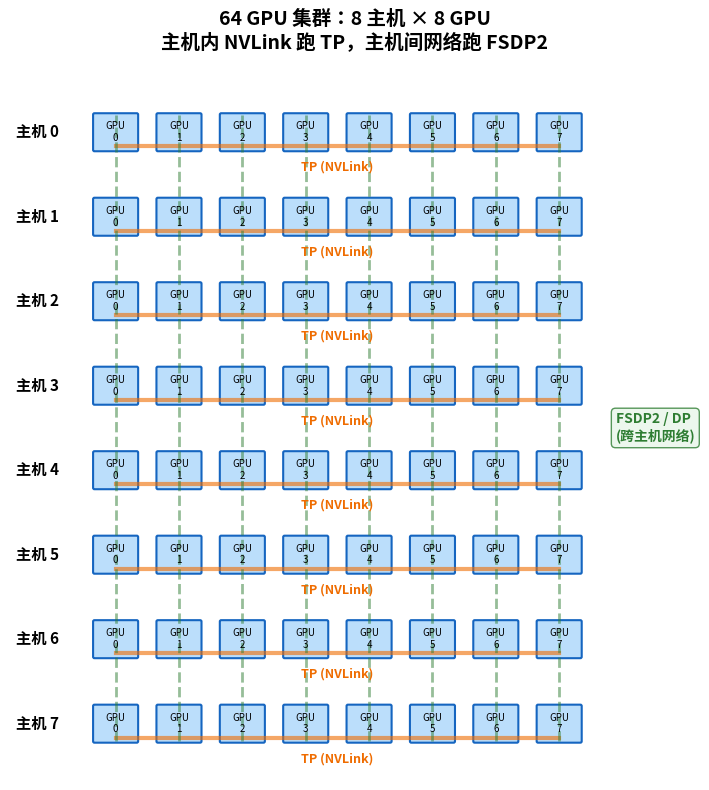

Reproduce this figure in Python. (Note: this script raises an exception after producing the figure.)
import matplotlib.pyplot as plt
import matplotlib.patches as patches
import numpy as np

# Use a Chinese-capable font on macOS
plt.rcParams['font.family'] = ['Heiti SC', 'Arial Unicode MS', 'sans-serif']

# Figure 17: 2D cluster topology
fig, ax = plt.subplots(figsize=(12, 8))

n_hosts = 8
gpus_per_host = 8
host_spacing = 1.2
gpu_spacing = 0.9

# Colors
gpu_color = '#bbdefb'
gpu_edge = '#1565c0'
nvlink_color = '#ef6c00'
dp_color = '#2e7d32'

# Draw hosts and GPUs
for h in range(n_hosts):
    host_y = (n_hosts - 1 - h) * host_spacing
    # Host label
    ax.text(-0.8, host_y,
            f'主机 {h}', fontsize=11, fontweight='bold', ha='right', va='center')

    # Draw NVLink connection line across GPUs
    nvlink_y = host_y - 0.2
    ax.plot([0, (gpus_per_host - 1) * gpu_spacing], [nvlink_y, nvlink_y],
            color=nvlink_color, linewidth=3, alpha=0.6)
    ax.text((gpus_per_host - 1) * gpu_spacing / 2, nvlink_y - 0.35,
            'TP (NVLink)', fontsize=9, ha='center', color=nvlink_color, fontweight='bold')

    for g in range(gpus_per_host):
        x = g * gpu_spacing
        y = host_y
        rect = patches.FancyBboxPatch((x - 0.3, y - 0.25), 0.6, 0.5,
                                      boxstyle="round,pad=0.02",
                                      facecolor=gpu_color, edgecolor=gpu_edge, linewidth=1.5)
        ax.add_patch(rect)
        ax.text(x, y, f'GPU\n{g}', fontsize=7, ha='center', va='center')

# Draw DP connections (vertical lines connecting same GPU across hosts)
for g in range(gpus_per_host):
    x = g * gpu_spacing
    y_top = (n_hosts - 1) * host_spacing + 0.25
    y_bottom = -0.25
    ax.plot([x, x], [y_bottom, y_top], color=dp_color, linewidth=2, linestyle='--', alpha=0.5)

# Add DP label on the right
ax.text((gpus_per_host - 1) * gpu_spacing + 0.8, (n_hosts - 1) * host_spacing / 2,
        'FSDP2 / DP\n(跨主机网络)', fontsize=10, ha='left', va='center',
        color=dp_color, fontweight='bold',
        bbox=dict(boxstyle='round', facecolor='#e8f5e9', edgecolor=dp_color, alpha=0.8))

# Title
ax.set_title('64 GPU 集群：8 主机 × 8 GPU\n主机内 NVLink 跑 TP，主机间网络跑 FSDP2',
             fontsize=14, fontweight='bold', pad=20)

ax.set_xlim(-1.5, (gpus_per_host - 1) * gpu_spacing + 2)
ax.set_ylim(-0.8, (n_hosts - 1) * host_spacing + 0.8)
ax.set_aspect('equal')
ax.axis('off')

plt.tight_layout()
plt.savefig('/Users/robin/work_dir/ScaleTorch/docs/images/fsdp2_cluster_topology.svg',
            format='svg', bbox_inches='tight', dpi=150)
plt.close()
print('Saved fsdp2_cluster_topology.svg')

# Figure 21: 2D DeviceMesh
fig, ax = plt.subplots(figsize=(10, 10))

mesh_size = 8
cell_size = 1.0

# Colors
tp_color = '#fff3e0'
tp_edge = '#ef6c00'
dp_color = '#e8f5e9'
dp_edge = '#2e7d32'
grid_color = '#bdbdbd'

# Draw grid cells
for dp in range(mesh_size):
    for tp in range(mesh_size):
        x = tp * cell_size
        y = (mesh_size - 1 - dp) * cell_size
        rect = patches.Rectangle((x, y), cell_size, cell_size,
                                  facecolor='white', edgecolor=grid_color, linewidth=1)
        ax.add_patch(rect)
        ax.text(x + cell_size / 2, y + cell_size / 2,
                f'({dp},{tp})', fontsize=8, ha='center', va='center', color='#424242')

# Highlight tp_mesh columns
for tp in range(mesh_size):
    x = tp * cell_size
    y = 0
    rect = patches.Rectangle((x, y), cell_size, mesh_size * cell_size,
                              facecolor=tp_color, edgecolor=tp_edge, linewidth=2, alpha=0.3)
    ax.add_patch(rect)

# Highlight dp_mesh rows
for dp in range(mesh_size):
    x = 0
    y = (mesh_size - 1 - dp) * cell_size
    rect = patches.Rectangle((x, y), mesh_size * cell_size, cell_size,
                              facecolor=dp_color, edgecolor=dp_edge, linewidth=2, alpha=0.2)
    ax.add_patch(rect)

# Add axis labels
for tp in range(mesh_size):
    ax.text(tp * cell_size + cell_size / 2, mesh_size * cell_size + 0.15,
            f'tp={tp}', fontsize=9, ha='center', va='bottom', color='#1565c0', fontweight='bold')

for dp in range(mesh_size):
    ax.text(-0.15, (mesh_size - 1 - dp) * cell_size + cell_size / 2,
            f'dp={dp}', fontsize=9, ha='right', va='center', color='#1565c0', fontweight='bold')

# Legend
legend_x = mesh_size * cell_size + 0.5
legend_y = mesh_size * cell_size - 1.5
ax.add_patch(patches.Rectangle((legend_x, legend_y), 0.4, 0.4,
                                facecolor=tp_color, edgecolor=tp_edge, linewidth=2, alpha=0.5))
ax.text(legend_x + 0.5, legend_y + 0.2, 'tp_mesh: 纵向列 (主机内 TP)',
        fontsize=10, va='center')

ax.add_patch(patches.Rectangle((legend_x, legend_y - 0.8), 0.4, 0.4,
                                facecolor=dp_color, edgecolor=dp_edge, linewidth=2, alpha=0.5))
ax.text(legend_x + 0.5, legend_y - 0.6, 'dp_mesh: 横向行 (跨主机 FSDP2)',
        fontsize=10, va='center')

ax.set_title("mesh_2d = init_device_mesh('cuda', (8, 8))\n2-D DeviceMesh: [dp_size=8, tp_size=8]",
             fontsize=14, fontweight='bold', pad=20)

ax.set_xlim(-0.8, mesh_size * cell_size + 3.5)
ax.set_ylim(-0.8, mesh_size * cell_size + 0.8)
ax.set_aspect('equal')
ax.axis('off')

plt.tight_layout()
plt.savefig('/Users/robin/work_dir/ScaleTorch/docs/images/fsdp2_device_mesh_2d.svg',
            format='svg', bbox_inches='tight', dpi=150)
plt.close()
print('Saved fsdp2_device_mesh_2d.svg')

# Figure 5: RowwiseParallel Embedding (improved styling)
fig, ax = plt.subplots(figsize=(13, 7))

n_rows, n_cols, n_gpus = 16, 8, 4
rows_per_gpu = n_rows // n_gpus
cell_w, cell_h = 0.55, 0.35
matrix_x, matrix_y = 2.8, 2.0
matrix_w = n_cols * cell_w
matrix_h = n_rows * cell_h
gpu_colors = ['#FFF9C4', '#FFF59D', '#FFF176', '#FFEE58']
edge_color = '#F9A825'

# Soft shadow behind matrix
shadow = patches.FancyBboxPatch(
    (matrix_x + 0.08, matrix_y - 0.08), matrix_w, matrix_h,
    boxstyle='round,pad=0.02,rounding_size=0.1',
    facecolor='#E0E0E0', edgecolor='none', alpha=0.3)
ax.add_patch(shadow)

# Matrix cells
for gpu in range(n_gpus):
    for r in range(rows_per_gpu):
        row = gpu * rows_per_gpu + r
        for c in range(n_cols):
            x = matrix_x + c * cell_w
            y = matrix_y + (n_rows - 1 - row) * cell_h
            rect = patches.Rectangle(
                (x, y), cell_w, cell_h,
                facecolor=gpu_colors[gpu], edgecolor=edge_color, linewidth=0.5)
            ax.add_patch(rect)

# Matrix border
border = patches.FancyBboxPatch(
    (matrix_x, matrix_y), matrix_w, matrix_h,
    boxstyle='round,pad=0.02,rounding_size=0.08',
    facecolor='none', edgecolor=edge_color, linewidth=2)
ax.add_patch(border)

# Matrix title
ax.text(matrix_x + matrix_w / 2, matrix_y + matrix_h + 0.45,
        'embedding_weight: [vocab_size, hidden_size]',
        fontsize=12, ha='center', va='bottom', fontweight='bold', color='#424242')

# Axis labels
ax.text(matrix_x - 0.55, matrix_y + matrix_h / 2,
        '词表维度\n(按行切分)', fontsize=10, ha='center', va='center',
        rotation=90, color='#424242')
ax.text(matrix_x + matrix_w / 2, matrix_y - 0.55,
        'hidden_size', fontsize=10, ha='center', va='top', color='#424242')

# GPU labels on the right (color chips + text)
for gpu in range(n_gpus):
    y_mid = matrix_y + matrix_h - (gpu * rows_per_gpu + rows_per_gpu / 2) * cell_h
    label_x = matrix_x + matrix_w + 0.6
    chip = patches.FancyBboxPatch(
        (label_x, y_mid - 0.3), 0.5, 0.6,
        boxstyle='round,pad=0.02,rounding_size=0.1',
        facecolor=gpu_colors[gpu], edgecolor=edge_color, linewidth=1.5)
    ax.add_patch(chip)
    ax.text(label_x + 0.7, y_mid,
            f'GPU {gpu}    词表行 [{gpu * n_rows // n_gpus}:{(gpu + 1) * n_rows // n_gpus})',
            fontsize=10, va='center', ha='left', color='#424242', fontweight='bold')
    # subtle leader line
    ax.plot([matrix_x + matrix_w, label_x], [y_mid, y_mid],
            color=edge_color, linewidth=0.8, alpha=0.6)

# Input box
center_y = matrix_y + matrix_h / 2
input_rect = patches.FancyBboxPatch(
    (0.2, center_y - 0.6), 2.0, 1.2,
    boxstyle='round,pad=0.05,rounding_size=0.12',
    facecolor='#E3F2FD', edgecolor='#1565C0', linewidth=2)
ax.add_patch(input_rect)
ax.text(1.2, center_y, 'input_ids\n[batch, seq]\nReplicate',
        fontsize=10, ha='center', va='center', color='#212121', fontweight='bold')

# Output box
output_rect = patches.FancyBboxPatch(
    (matrix_x + matrix_w + 4.0, center_y - 0.6), 2.2, 1.2,
    boxstyle='round,pad=0.05,rounding_size=0.12',
    facecolor='#E8F5E9', edgecolor='#2E7D32', linewidth=2)
ax.add_patch(output_rect)
ax.text(matrix_x + matrix_w + 5.1, center_y,
        'output\n[batch, seq, hidden]\nReplicate',
        fontsize=10, ha='center', va='center', color='#212121', fontweight='bold')

# Arrows
ax.annotate('', xy=(matrix_x - 0.05, center_y), xytext=(2.25, center_y),
            arrowprops=dict(arrowstyle='->', color='#1565C0', lw=2))
ax.annotate('', xy=(matrix_x + matrix_w + 3.95, center_y),
            xytext=(matrix_x + matrix_w + 0.1, center_y),
            arrowprops=dict(arrowstyle='->', color='#2E7D32', lw=2))

# all_gather label
ax.text(matrix_x + matrix_w + 2.0, center_y + 0.55,
        'all_gather', fontsize=10, ha='center', color='#2E7D32', fontweight='bold')

ax.set_title('RowwiseParallel 词嵌入层', fontsize=14, fontweight='bold', pad=20)
ax.set_xlim(-0.2, matrix_x + matrix_w + 6.8)
ax.set_ylim(1.0, matrix_y + matrix_h + 1.5)
ax.set_aspect('equal')
ax.axis('off')

plt.tight_layout()
plt.savefig('/Users/robin/work_dir/ScaleTorch/docs/images/fsdp2_embedding_rowwise.svg',
            format='svg', bbox_inches='tight', dpi=150)
plt.close()
print('Saved fsdp2_embedding_rowwise.svg')

# Figure 6: Attention q/k/v ColwiseParallel
fig, ax = plt.subplots(figsize=(12, 6))

gpu_colors = ['#ffccbc', '#ffab91', '#ff8a65', '#ff7043']
gpu_edge = '#d84315'
attn_color = '#fff3e0'
attn_edge = '#ef6c00'

# Input
input_rect = patches.FancyBboxPatch((0.5, 3.5), 2.0, 1.0,
                                     boxstyle="round,pad=0.05",
                                     facecolor='#e3f2fd', edgecolor='#1565c0', linewidth=2)
ax.add_patch(input_rect)
ax.text(1.5, 4.0, '输入 x\n[batch, seq, hidden]\n(Replicate)', fontsize=10, ha='center', va='center')

# 4 GPUs with q/k/v
for i in range(4):
    x = 3.5 + i * 2.2
    # GPU box
    gpu_rect = patches.FancyBboxPatch((x, 2.5), 1.8, 3.0,
                                       boxstyle="round,pad=0.05",
                                       facecolor=gpu_colors[i], edgecolor=gpu_edge, linewidth=2)
    ax.add_patch(gpu_rect)

    ranges = ['[0:H/4)', '[H/4:H/2)', '[H/2:3H/4)', '[3H/4:H)']
    ax.text(x + 0.9, 5.2, f'GPU {i}', fontsize=10, ha='center', va='center', fontweight='bold')
    ax.text(x + 0.9, 4.6, 'wq/wk/wv', fontsize=9, ha='center', va='center')
    ax.text(x + 0.9, 4.1, 'ColwiseParallel', fontsize=8, ha='center', va='center', color='#d84315')
    ax.text(x + 0.9, 3.3, f'q/k/v\n{ranges[i]}', fontsize=9, ha='center', va='center')

    # Local attention
    attn_rect = patches.FancyBboxPatch((x, 0.5), 1.8, 1.5,
                                        boxstyle="round,pad=0.05",
                                        facecolor=attn_color, edgecolor=attn_edge, linewidth=2)
    ax.add_patch(attn_rect)
    ax.text(x + 0.9, 1.25, f'本地 Attention\nheads {ranges[i]}', fontsize=8, ha='center', va='center')

    # Arrows
    ax.annotate('', xy=(x + 0.9, 5.4), xytext=(2.5, 4.0),
                arrowprops=dict(arrowstyle='->', color='#1565c0', lw=1.5,
                               connectionstyle="arc3,rad=0.1"))
    ax.annotate('', xy=(x + 0.9, 2.0), xytext=(x + 0.9, 2.45),
                arrowprops=dict(arrowstyle='->', color=attn_edge, lw=1.5))

ax.set_title('Attention q/k/v: ColwiseParallel', fontsize=14, fontweight='bold', pad=20)
ax.set_xlim(0, 13)
ax.set_ylim(0, 6.5)
ax.axis('off')
plt.tight_layout()
plt.savefig('/Users/robin/work_dir/ScaleTorch/docs/images/fsdp2_attention_qkv_colwise.svg',
            format='svg', bbox_inches='tight', dpi=150)
plt.close()
print('Saved fsdp2_attention_qkv_colwise.svg')

# Figure 7: Attention wo RowwiseParallel
fig, ax = plt.subplots(figsize=(12, 5))

# Heads output shards
for i in range(4):
    x = 0.5 + i * 2.5
    head_rect = patches.FancyBboxPatch((x, 3.0), 1.8, 1.2,
                                        boxstyle="round,pad=0.05",
                                        facecolor='#fff3e0', edgecolor='#ef6c00', linewidth=2)
    ax.add_patch(head_rect)
    ranges = ['[0:H/4)', '[H/4:H/2)', '[H/2:3H/4)', '[3H/4:H)']
    ax.text(x + 0.9, 3.6, f'GPU {i}\nheads {ranges[i]}\n[B,S,hidden/tp]',
            fontsize=8, ha='center', va='center')

    # wo row-sharded
    wo_rect = patches.FancyBboxPatch((x, 1.3), 1.8, 1.2,
                                      boxstyle="round,pad=0.05",
                                      facecolor='#c8e6c9', edgecolor='#2e7d32', linewidth=2)
    ax.add_patch(wo_rect)
    ax.text(x + 0.9, 1.9, f'wo\nRowwiseParallel\n输出分片 {i}',
            fontsize=8, ha='center', va='center')

    # Arrows
    ax.annotate('', xy=(x + 0.9, 2.55), xytext=(x + 0.9, 2.95),
                arrowprops=dict(arrowstyle='->', color='#2e7d32', lw=1.5))

# all_reduce
comm_rect = patches.FancyBboxPatch((9.5, 2.0), 2.0, 1.5,
                                    boxstyle="round,pad=0.05",
                                    facecolor='#e1f5fe', edgecolor='#1565c0', linewidth=2)
ax.add_patch(comm_rect)
ax.text(10.5, 2.75, 'all_reduce\n跨 GPU 求和', fontsize=10, ha='center', va='center')

# Output
output_rect = patches.FancyBboxPatch((9.5, 0.2), 2.0, 1.2,
                                      boxstyle="round,pad=0.05",
                                      facecolor='#e8f5e9', edgecolor='#2e7d32', linewidth=2)
ax.add_patch(output_rect)
ax.text(10.5, 0.8, '输出\n[batch, seq, hidden]\n(Replicate)', fontsize=9, ha='center', va='center')

# Arrows to all_reduce
for i in range(4):
    x = 0.5 + i * 2.5 + 0.9
    ax.annotate('', xy=(9.5, 2.75), xytext=(x + 0.95, 1.9),
                arrowprops=dict(arrowstyle='->', color='#1565c0', lw=1.5,
                               connectionstyle="arc3,rad=0.1"))

ax.annotate('', xy=(10.5, 1.45), xytext=(10.5, 1.95),
            arrowprops=dict(arrowstyle='->', color='#2e7d32', lw=2))

ax.set_title('Attention wo: RowwiseParallel', fontsize=14, fontweight='bold', pad=20)
ax.set_xlim(-0.2, 12.5)
ax.set_ylim(-0.3, 5)
ax.axis('off')
plt.tight_layout()
plt.savefig('/Users/robin/work_dir/ScaleTorch/docs/images/fsdp2_attention_wo_rowwise.svg',
            format='svg', bbox_inches='tight', dpi=150)
plt.close()
print('Saved fsdp2_attention_wo_rowwise.svg')

# Figure 8: MLP w1/w3 ColwiseParallel
fig, ax = plt.subplots(figsize=(12, 6))

# Input
input_rect = patches.FancyBboxPatch((0.5, 4.0), 2.0, 1.0,
                                     boxstyle="round,pad=0.05",
                                     facecolor='#e3f2fd', edgecolor='#1565c0', linewidth=2)
ax.add_patch(input_rect)
ax.text(1.5, 4.5, '输入 x\n[batch, seq, hidden]\n(Replicate)', fontsize=10, ha='center', va='center')

# w1 and w3 matrices
for i in range(4):
    x = 3.5 + i * 2.0
    ranges = ['[0:I/4)', '[I/4:I/2)', '[I/2:3I/4)', '[3I/4:I)']

    # w1
    w1_rect = patches.FancyBboxPatch((x, 5.5), 1.6, 1.0,
                                      boxstyle="round,pad=0.05",
                                      facecolor='#ffccbc', edgecolor='#d84315', linewidth=1.5)
    ax.add_patch(w1_rect)
    ax.text(x + 0.8, 6.0, f'w1\n列 {ranges[i]}', fontsize=8, ha='center', va='center')

    # w3
    w3_rect = patches.FancyBboxPatch((x, 3.5), 1.6, 1.0,
                                      boxstyle="round,pad=0.05",
                                      facecolor='#ffab91', edgecolor='#d84315', linewidth=1.5)
    ax.add_patch(w3_rect)
    ax.text(x + 0.8, 4.0, f'w3\n列 {ranges[i]}', fontsize=8, ha='center', va='center')

    # SwiGLU
    swiglu_rect = patches.FancyBboxPatch((x, 1.0), 1.6, 1.5,
                                          boxstyle="round,pad=0.05",
                                          facecolor='#fff3e0', edgecolor='#ef6c00', linewidth=2)
    ax.add_patch(swiglu_rect)
    ax.text(x + 0.8, 1.75, f'GPU {i}\nsilu(aᵢ)·bᵢ', fontsize=8, ha='center', va='center')

    # Arrows
    ax.annotate('', xy=(x + 0.8, 6.45), xytext=(2.5, 5.0),
                arrowprops=dict(arrowstyle='->', color='#1565c0', lw=1.2))
    ax.annotate('', xy=(x + 0.8, 4.55), xytext=(2.5, 4.7),
                arrowprops=dict(arrowstyle='->', color='#1565c0', lw=1.2))
    ax.annotate('', xy=(x + 0.8, 2.55), xytext=(x + 0.8, 3.4),
                arrowprops=dict(arrowstyle='->', color='#ef6c00', lw=1.5))
    ax.annotate('', xy=(x + 0.8, 2.55), xytext=(x + 0.8, 5.45),
                arrowprops=dict(arrowstyle='->', color='#ef6c00', lw=1.5))

ax.text(5.5, 6.8, 'w1 / w3: ColwiseParallel', fontsize=12, ha='center', fontweight='bold', color='#d84315')
ax.set_title('MLP w1/w3: ColwiseParallel', fontsize=14, fontweight='bold', pad=20)
ax.set_xlim(0, 12)
ax.set_ylim(0.3, 7.5)
ax.axis('off')
plt.tight_layout()
plt.savefig('/Users/robin/work_dir/ScaleTorch/docs/images/fsdp2_mlp_w1w3_colwise.svg',
            format='svg', bbox_inches='tight', dpi=150)
plt.close()
print('Saved fsdp2_mlp_w1w3_colwise.svg')

# Figure 9: MLP w2 RowwiseParallel
fig, ax = plt.subplots(figsize=(12, 5))

# SwiGLU output shards
for i in range(4):
    x = 0.5 + i * 2.5
    ranges = ['[0:I/4)', '[I/4:I/2)', '[I/2:3I/4)', '[3I/4:I)']

    swiglu_rect = patches.FancyBboxPatch((x, 3.0), 1.8, 1.2,
                                          boxstyle="round,pad=0.05",
                                          facecolor='#fff3e0', edgecolor='#ef6c00', linewidth=2)
    ax.add_patch(swiglu_rect)
    ax.text(x + 0.9, 3.6, f'GPU {i}\nintermediate\n{ranges[i]}\n[B,S,I/tp]',
            fontsize=8, ha='center', va='center')

    # w2 row
    w2_rect = patches.FancyBboxPatch((x, 1.3), 1.8, 1.2,
                                      boxstyle="round,pad=0.05",
                                      facecolor='#c8e6c9', edgecolor='#2e7d32', linewidth=2)
    ax.add_patch(w2_rect)
    ax.text(x + 0.9, 1.9, f'w2\n行 {ranges[i]}', fontsize=8, ha='center', va='center')

    ax.annotate('', xy=(x + 0.9, 2.55), xytext=(x + 0.9, 2.95),
                arrowprops=dict(arrowstyle='->', color='#2e7d32', lw=1.5))

# all_reduce
comm_rect = patches.FancyBboxPatch((9.5, 2.0), 2.0, 1.5,
                                    boxstyle="round,pad=0.05",
                                    facecolor='#e1f5fe', edgecolor='#1565c0', linewidth=2)
ax.add_patch(comm_rect)
ax.text(10.5, 2.75, 'all_reduce\n跨 GPU 求和', fontsize=10, ha='center', va='center')

# Output
output_rect = patches.FancyBboxPatch((9.5, 0.2), 2.0, 1.2,
                                      boxstyle="round,pad=0.05",
                                      facecolor='#e8f5e9', edgecolor='#2e7d32', linewidth=2)
ax.add_patch(output_rect)
ax.text(10.5, 0.8, '输出\n[batch, seq, hidden]\n(Replicate)', fontsize=9, ha='center', va='center')

for i in range(4):
    x = 0.5 + i * 2.5 + 0.9
    ax.annotate('', xy=(9.5, 2.75), xytext=(x + 0.95, 1.9),
                arrowprops=dict(arrowstyle='->', color='#1565c0', lw=1.5,
                               connectionstyle="arc3,rad=0.1"))

ax.annotate('', xy=(10.5, 1.45), xytext=(10.5, 1.95),
            arrowprops=dict(arrowstyle='->', color='#2e7d32', lw=2))

ax.set_title('MLP w2: RowwiseParallel', fontsize=14, fontweight='bold', pad=20)
ax.set_xlim(-0.2, 12.5)
ax.set_ylim(-0.3, 5)
ax.axis('off')
plt.tight_layout()
plt.savefig('/Users/robin/work_dir/ScaleTorch/docs/images/fsdp2_mlp_w2_rowwise.svg',
            format='svg', bbox_inches='tight', dpi=150)
plt.close()
print('Saved fsdp2_mlp_w2_rowwise.svg')

# Figure 10: SequenceParallel
fig, ax = plt.subplots(figsize=(12, 5))

# Full sequence
seq_colors = ['#e3f2fd', '#bbdefb', '#90caf9', '#64b5f6']
for i in range(4):
    rect = patches.FancyBboxPatch((1.5 + i * 1.2, 4.0), 1.0, 0.8,
                                   boxstyle="round,pad=0.03",
                                   facecolor=seq_colors[i], edgecolor='#1565c0', linewidth=1.5)
    ax.add_patch(rect)
    labels = ['t₀', 't₁', '...', 'tₛ₋₁']
    ax.text(2.0 + i * 1.2, 4.4, labels[i], fontsize=10, ha='center', va='center')

ax.text(3.9, 5.0, '完整 token 序列 (Replicate)\n[batch, seq, hidden]', fontsize=11, ha='center', fontweight='bold')

# Split to GPUs
for i in range(4):
    x = 1.5 + i * 2.2
    rect = patches.FancyBboxPatch((x, 1.8), 1.8, 1.5,
                                   boxstyle="round,pad=0.05",
                                   facecolor='#e0f7fa', edgecolor='#00838f', linewidth=2)
    ax.add_patch(rect)
    ranges = ['t₀ ~ tₛ/₄₋₁', 'tₛ/₄ ~ tₛ/₂₋₁', 'tₛ/₂ ~ t₃ₛ/₄₋₁', 't₃ₛ/₄ ~ tₛ₋₁']
    ax.text(x + 0.9, 2.55, f'GPU {i}\n{ranges[i]}\n[B, S/tp, H]',
            fontsize=8, ha='center', va='center')

# Output shards
for i in range(4):
    x = 1.5 + i * 2.2
    rect = patches.FancyBboxPatch((x, 0.2), 1.8, 1.0,
                                   boxstyle="round,pad=0.05",
                                   facecolor='#e8f5e9', edgecolor='#2e7d32', linewidth=2)
    ax.add_patch(rect)
    ax.text(x + 0.9, 0.7, f'Shard(1)\nGPU {i}', fontsize=8, ha='center', va='center')

# Arrows
for i in range(4):
    x = 2.0 + i * 1.2
    target_x = 1.5 + i * 2.2 + 0.9
    ax.annotate('', xy=(target_x, 3.35), xytext=(x, 4.0),
                arrowprops={'arrowstyle': '->', 'color': '#00838f', 'lw': 1.5,
                           'connectionstyle': 'arc3,rad=0.1'})
    ax.annotate('', xy=(target_x, 1.75), xytext=(target_x, 1.75),
                arrowprops={'arrowstyle': '->', 'color': '#2e7d32', 'lw': 1.5})

ax.text(6.0, 1.4, 'SequenceParallel\n按序列维度 Shard(1)', fontsize=11, ha='center', fontweight='bold', color='#00838f')
ax.set_title('SequenceParallel：按 token 序列切分', fontsize=14, fontweight='bold', pad=20)
ax.set_xlim(0.5, 11)
ax.set_ylim(-0.3, 5.8)
ax.axis('off')
plt.tight_layout()
plt.savefig('/Users/robin/work_dir/ScaleTorch/docs/images/fsdp2_sequence_parallel.svg',
            format='svg', bbox_inches='tight', dpi=150)
plt.close()
print('Saved fsdp2_sequence_parallel.svg')

# Figure 11: SP + Attention/FeedForward bridge
fig, ax = plt.subplots(figsize=(12, 3))

stages = [
    ('attention_norm\nSequenceParallel', 'Shard(1)\n各 GPU 持 1/4 token', '#e0f7fa', '#00838f'),
    ('PrepareModuleInput', 'all_gather\nShard(1) → Replicate', '#f3e5f5', '#6a1b9a'),
    ('Attention / FeedForward', 'ColwiseParallel\n+ RowwiseParallel', '#fff3e0', '#ef6c00'),
    ('输出转换', 'Replicate → Shard(1)', '#e0f7fa', '#00838f'),
]

for i, (title, content, facecolor, edgecolor) in enumerate(stages):
    x = 0.5 + i * 3.0
    rect = patches.FancyBboxPatch((x, 0.5), 2.5, 1.8,
                                   boxstyle="round,pad=0.05",
                                   facecolor=facecolor, edgecolor=edgecolor, linewidth=2)
    ax.add_patch(rect)
    ax.text(x + 1.25, 1.7, title, fontsize=9, ha='center', va='center', fontweight='bold')
    ax.text(x + 1.25, 1.1, content, fontsize=8, ha='center', va='center')
    if i < len(stages) - 1:
        ax.annotate('', xy=(x + 2.6, 1.4), xytext=(x + 2.55, 1.4),
                    arrowprops={'arrowstyle': '->', 'color': '#424242', 'lw': 2})

ax.set_title('序列并行与 Attention/FeedForward 的衔接', fontsize=14, fontweight='bold', pad=20)
ax.set_xlim(0, 12.5)
ax.set_ylim(0, 3)
ax.axis('off')
plt.tight_layout()
plt.savefig('/Users/robin/work_dir/ScaleTorch/docs/images/fsdp2_sp_attention_bridge.svg',
            format='svg', bbox_inches='tight', dpi=150)
plt.close()
print('Saved fsdp2_sp_attention_bridge.svg')

# Figure 12: TransformerBlock data flow (improved styling)
fig, ax = plt.subplots(figsize=(10, 11.5))

# Soft shadow for the block
shadow = patches.FancyBboxPatch(
    (1.65, 0.85), 7.0, 8.7,
    boxstyle="round,pad=0.05,rounding_size=0.25",
    facecolor='#E0E0E0', edgecolor='none', alpha=0.35)
ax.add_patch(shadow)

# Block outline
block = patches.FancyBboxPatch(
    (1.5, 1.0), 7.0, 8.7,
    boxstyle="round,pad=0.05,rounding_size=0.25",
    facecolor='#FAFAFA', edgecolor='#616161', linewidth=2.5)
ax.add_patch(block)

ax.text(5.0, 9.85, 'TransformerBlock', fontsize=15, ha='center',
        fontweight='bold', color='#424242')
ax.text(5.0, 9.45, '序列并行下数据流', fontsize=10, ha='center',
        color='#757575')

# Component definitions
components = [
    (8.3, 'attention_norm\nSequenceParallel  Shard(1)', '#E0F7FA', '#00838F'),
    (7.3, 'PrepareModuleInput\nShard(1) → Replicate', '#F3E5F5', '#6A1B9A'),
    (6.3, 'Attention\nColwiseParallel + RowwiseParallel', '#FFF3E0', '#EF6C00'),
    (5.1, '残差连接', '#F5F5F5', '#9E9E9E'),
    (4.1, 'ffn_norm\nSequenceParallel  Shard(1)', '#E0F7FA', '#00838F'),
    (3.1, 'PrepareModuleInput\nShard(1) → Replicate', '#F3E5F5', '#6A1B9A'),
    (2.1, 'FeedForward\nColwiseParallel + RowwiseParallel', '#FFF3E0', '#EF6C00'),
    (0.9, '残差连接', '#F5F5F5', '#9E9E9E'),
]

for y, label, face, edge in components:
    rect = patches.FancyBboxPatch(
        (2.5, y), 5.0, 0.7,
        boxstyle="round,pad=0.03,rounding_size=0.12",
        facecolor=face, edgecolor=edge, linewidth=2)
    ax.add_patch(rect)
    ax.text(5.0, y + 0.35, label, fontsize=9, ha='center', va='center',
            color='#212121', fontweight='bold')

# Plus circles for residual joins
for y in (5.45, 1.25):
    circle = patches.Circle((5.0, y), 0.28, facecolor='#ECEFF1',
                            edgecolor='#607D8B', linewidth=2, zorder=5)
    ax.add_patch(circle)
    ax.text(5.0, y, '+', fontsize=14, ha='center', va='center',
            color='#607D8B', fontweight='bold', zorder=6)

# Input / Output boxes
input_rect = patches.FancyBboxPatch(
    (3.5, 10.1), 3.0, 0.7,
    boxstyle="round,pad=0.03,rounding_size=0.1",
    facecolor='#E3F2FD', edgecolor='#1565C0', linewidth=2)
ax.add_patch(input_rect)
ax.text(5.0, 10.45, '输入 x\nShard(1)  [B,S/tp,H]',
        fontsize=9, ha='center', va='center', color='#212121', fontweight='bold')

output_rect = patches.FancyBboxPatch(
    (3.5, 0.2), 3.0, 0.7,
    boxstyle="round,pad=0.03,rounding_size=0.1",
    facecolor='#E8F5E9', edgecolor='#2E7D32', linewidth=2)
ax.add_patch(output_rect)
ax.text(5.0, 0.55, '输出\nShard(1)  [B,S/tp,H]',
        fontsize=9, ha='center', va='center', color='#212121', fontweight='bold')

# Main vertical flow arrows (skip residual rows)
flow_ys = [10.1, 8.95, 7.95, 6.95, 5.45, 4.75, 3.75, 2.75, 1.25, 0.55]
for i in range(len(flow_ys) - 1):
    y1 = flow_ys[i]
    y2 = flow_ys[i + 1]
    if y1 == 10.1:
        y1 = 10.1
    else:
        y1 = y1 - 0.35 if y1 not in (5.45, 1.25) else y1 - 0.28
    if y2 == 0.55:
        y2 = 0.55
    else:
        y2 = y2 + 0.35 if y2 not in (5.45, 1.25) else y2 + 0.28
    ax.annotate('', xy=(5.0, y2), xytext=(5.0, y1),
                arrowprops=dict(arrowstyle='->', color='#424242', lw=1.5))

# Residual bypass arrows (right side, smooth curves)
ax.annotate('', xy=(5.28, 5.45), xytext=(6.5, 10.45),
            arrowprops=dict(arrowstyle='->', color='#90A4AE', lw=2,
                            connectionstyle='arc3,rad=0.35',
                            linestyle='--'))
ax.annotate('', xy=(5.28, 1.25), xytext=(6.5, 5.45),
            arrowprops=dict(arrowstyle='->', color='#90A4AE', lw=2,
                            connectionstyle='arc3,rad=0.25',
                            linestyle='--'))

# Small labels for residuals
ax.text(7.35, 7.8, 'x', fontsize=10, color='#90A4AE', fontweight='bold')
ax.text(7.0, 3.1, 'h', fontsize=10, color='#90A4AE', fontweight='bold')

ax.set_title('序列并行下 TransformerBlock 数据流', fontsize=14,
             fontweight='bold', pad=20)
ax.set_xlim(0.5, 9.5)
ax.set_ylim(-0.3, 11.2)
ax.axis('off')
plt.tight_layout()
plt.savefig('/Users/robin/work_dir/ScaleTorch/docs/images/fsdp2_transformer_block.svg',
            format='svg', bbox_inches='tight', dpi=150)
plt.close()
print('Saved fsdp2_transformer_block.svg')

# Figure 13: Output layer ColwiseParallel
fig, ax = plt.subplots(figsize=(12, 5))

# Input
input_rect = patches.FancyBboxPatch((0.3, 2.8), 2.0, 1.2,
                                     boxstyle="round,pad=0.05",
                                     facecolor='#e3f2fd', edgecolor='#1565c0', linewidth=2)
ax.add_patch(input_rect)
ax.text(1.3, 3.4, '隐藏状态\n[batch, seq, hidden]\n(Replicate)', fontsize=10, ha='center', va='center')

# Weight matrix columns
for i in range(4):
    x = 2.8 + i * 2.0
    ranges = ['[0:V/4)', '[V/4:V/2)', '[V/2:3V/4)', '[3V/4:V)']
    rect = patches.FancyBboxPatch((x, 2.5), 1.6, 1.8,
                                   boxstyle="round,pad=0.05",
                                   facecolor='#fff9c4', edgecolor='#f9a825', linewidth=2)
    ax.add_patch(rect)
    ax.text(x + 0.8, 3.85, f'GPU {i}', fontsize=9, ha='center', va='center', fontweight='bold')
    ax.text(x + 0.8, 3.35, 'output', fontsize=9, ha='center', va='center')
    ax.text(x + 0.8, 2.95, 'ColwiseParallel', fontsize=8, ha='center', va='center', color='#f9a825')
    ax.text(x + 0.8, 2.55, f'词表列 {ranges[i]}', fontsize=8, ha='center', va='center')

# all_gather
comm_rect = patches.FancyBboxPatch((9.5, 2.8), 2.0, 1.2,
                                    boxstyle="round,pad=0.05",
                                    facecolor='#e1f5fe', edgecolor='#1565c0', linewidth=2)
ax.add_patch(comm_rect)
ax.text(10.5, 3.4, 'all_gather\n拼接词表维度', fontsize=10, ha='center', va='center')

# Output
output_rect = patches.FancyBboxPatch((9.5, 0.8), 2.0, 1.2,
                                      boxstyle="round,pad=0.05",
                                      facecolor='#e8f5e9', edgecolor='#2e7d32', linewidth=2)
ax.add_patch(output_rect)
ax.text(10.5, 1.4, '完整 logits\n[batch, seq, vocab_size]\n(Replicate)', fontsize=9, ha='center', va='center')

# Arrows
for i in range(4):
    x = 2.8 + i * 2.0 + 0.8
    ax.annotate('', xy=(x, 4.35), xytext=(2.35, 3.4),
                arrowprops={'arrowstyle': '->', 'color': '#1565c0', 'lw': 1.5,
                           'connectionstyle': 'arc3,rad=0.1'})
    ax.annotate('', xy=(9.5, 3.4), xytext=(x + 0.85, 3.4),
                arrowprops={'arrowstyle': '->', 'color': '#f9a825', 'lw': 1.5})

ax.annotate('', xy=(10.5, 2.05), xytext=(10.5, 2.75),
            arrowprops={'arrowstyle': '->', 'color': '#2e7d32', 'lw': 2})

ax.set_title('输出层 output: ColwiseParallel', fontsize=14, fontweight='bold', pad=20)
ax.set_xlim(-0.2, 12.5)
ax.set_ylim(0.2, 5.2)
ax.axis('off')
plt.tight_layout()
plt.savefig('/Users/robin/work_dir/ScaleTorch/docs/images/fsdp2_output_colwise.svg',
            format='svg', bbox_inches='tight', dpi=150)
plt.close()
print('Saved fsdp2_output_colwise.svg')

# Figure 14: Output logits all_gather
fig, ax = plt.subplots(figsize=(15, 4.8))

ranges = ['[0:V/4)', '[V/4:V/2)', '[V/2:3V/4)', '[3V/4:V)']

# GPU shards
shard_xs = [0.5 + i * 2.3 for i in range(4)]
for i, x in enumerate(shard_xs):
    rect = patches.FancyBboxPatch((x, 2.5), 1.9, 1.2,
                                   boxstyle="round,pad=0.05",
                                   facecolor='#fff9c4', edgecolor='#f9a825', linewidth=2)
    ax.add_patch(rect)
    ax.text(x + 0.95, 3.1, f'GPU {i}\nvocab {ranges[i]}',
            fontsize=9, ha='center', va='center')

# all_gather
comm_x = 10.2
comm_rect = patches.FancyBboxPatch((comm_x, 2.6), 1.9, 1.0,
                                    boxstyle="round,pad=0.05",
                                    facecolor='#e1f5fe', edgecolor='#1565c0', linewidth=2)
ax.add_patch(comm_rect)
ax.text(comm_x + 0.95, 3.1, 'all_gather\n拼接词表分片',
        fontsize=9, ha='center', va='center')

# Full logits per GPU
full_xs = [13.0 + i * 1.6 for i in range(4)]
for i, x in enumerate(full_xs):
    rect = patches.FancyBboxPatch((x, 2.6), 1.3, 1.0,
                                   boxstyle="round,pad=0.05",
                                   facecolor='#e8f5e9', edgecolor='#2e7d32', linewidth=2)
    ax.add_patch(rect)
    ax.text(x + 0.65, 3.1, f'GPU {i}\n完整 logits',
            fontsize=8, ha='center', va='center')

# Arrows from shards to all_gather (fan into different y positions)
target_ys = [2.85, 2.95, 3.15, 3.25]
for i, x in enumerate(shard_xs):
    ax.annotate('', xy=(comm_x, target_ys[i]), xytext=(x + 1.9, 3.1),
                arrowprops={'arrowstyle': '->', 'color': '#1565c0', 'lw': 1.5,
                           'connectionstyle': 'arc3,rad=0.05'})

# Arrows from all_gather to full logits boxes
for x in full_xs:
    ax.annotate('', xy=(x, 3.1), xytext=(comm_x + 1.9, 3.1),
                arrowprops={'arrowstyle': '->', 'color': '#2e7d32', 'lw': 1.5,
                           'connectionstyle': 'arc3,rad=0.05'})

ax.set_title('输出 logits all_gather：分片 → 完整 Replicate',
             fontsize=14, fontweight='bold', pad=20)
ax.set_xlim(-0.2, 20)
ax.set_ylim(1.8, 4.5)
ax.axis('off')
plt.tight_layout()
plt.savefig('/Users/robin/work_dir/ScaleTorch/docs/images/fsdp2_output_all_gather.svg',
            format='svg', bbox_inches='tight', dpi=150)
plt.close()
print('Saved fsdp2_output_all_gather.svg')

# Figure 15: Loss Parallel
fig, ax = plt.subplots(figsize=(13.5, 5.2))

# Input
input_rect = patches.FancyBboxPatch((0.3, 2.7), 1.8, 1.2,
                                     boxstyle="round,pad=0.05",
                                     facecolor='#e3f2fd', edgecolor='#1565c0', linewidth=2)
ax.add_patch(input_rect)
ax.text(1.2, 3.3, '隐藏状态\n[B,S/tp,H]\nShard(1)', fontsize=9, ha='center', va='center')

# Output weight columns
output_ranges = ['[0:V/2)', '[V/2:V)']
output_xs = [2.8, 5.3]
for i, x in enumerate(output_xs):
    rect = patches.FancyBboxPatch((x, 2.7), 1.8, 1.2,
                                   boxstyle="round,pad=0.05",
                                   facecolor='#fff9c4', edgecolor='#f9a825', linewidth=2)
    ax.add_patch(rect)
    ax.text(x + 0.9, 3.3, f'GPU {i}\noutput\n词表列 {output_ranges[i]}',
            fontsize=8, ha='center', va='center')

# Loss parallel boxes
loss_xs = [8.0, 10.5]
for i, x in enumerate(loss_xs):
    rect = patches.FancyBboxPatch((x, 2.5), 2.0, 1.6,
                                   boxstyle="round,pad=0.05",
                                   facecolor='#e8f5e9', edgecolor='#2e7d32', linewidth=2)
    ax.add_patch(rect)
    ax.text(x + 1.0, 3.3, f'GPU {i}\n本地 token × 本地词表列\n计算交叉熵',
            fontsize=8, ha='center', va='center')

# Arrows: input -> output columns
ax.annotate('', xy=(2.75, 3.3), xytext=(2.15, 3.3),
            arrowprops={'arrowstyle': '->', 'color': '#1565c0', 'lw': 1.5})
ax.annotate('', xy=(5.25, 3.3), xytext=(2.15, 3.3),
            arrowprops={'arrowstyle': '->', 'color': '#1565c0', 'lw': 1.5,
                       'connectionstyle': 'arc3,rad=0.15'})

# Arrows: output columns -> loss boxes
ax.annotate('', xy=(7.95, 3.3), xytext=(4.65, 3.3),
            arrowprops={'arrowstyle': '->', 'color': '#f9a825', 'lw': 1.5})
ax.annotate('', xy=(10.45, 3.3), xytext=(7.15, 3.3),
            arrowprops={'arrowstyle': '->', 'color': '#f9a825', 'lw': 1.5})

# loss_parallel bracket (manual to avoid overlap)
bracket_y = 4.35
ax.plot([7.8, 7.8], [bracket_y, bracket_y + 0.25], color='#2e7d32', lw=2)
ax.plot([12.6, 12.6], [bracket_y, bracket_y + 0.25], color='#2e7d32', lw=2)
ax.plot([7.8, 12.6], [bracket_y + 0.25, bracket_y + 0.25], color='#2e7d32', lw=2)
ax.text(10.2, bracket_y + 0.45, 'loss_parallel() 上下文',
        fontsize=10, ha='center', color='#2e7d32', fontweight='bold')

ax.set_title('Loss Parallel：分片计算交叉熵，无需 all_gather 完整 logits',
             fontsize=14, fontweight='bold', pad=20)
ax.set_xlim(-0.2, 13.5)
ax.set_ylim(2.0, 5.2)
ax.axis('off')
plt.tight_layout()
plt.savefig('/Users/robin/work_dir/ScaleTorch/docs/images/fsdp2_loss_parallel.svg',
            format='svg', bbox_inches='tight', dpi=150)
plt.close()
print('Saved fsdp2_loss_parallel.svg')

# Figure 16: PrepareModuleInput
fig, ax = plt.subplots(figsize=(12, 4.5))

# Input
input_items = [
    ('激活张量\n[batch, seq, hidden]\nShard(1)', '#e3f2fd', '#1565c0'),
    ('注意力掩码\n[batch, seq, seq]\nReplicate', '#e3f2fd', '#1565c0'),
]
for i, (text, face, edge) in enumerate(input_items):
    rect = patches.FancyBboxPatch((0.3 + i * 2.3, 2.0), 2.0, 1.5,
                                   boxstyle="round,pad=0.05",
                                   facecolor=face, edgecolor=edge, linewidth=2)
    ax.add_patch(rect)
    ax.text(1.3 + i * 2.3, 2.75, text, fontsize=9, ha='center', va='center')

# PrepareModuleInput
prep_rect = patches.FancyBboxPatch((5.4, 1.7), 3.0, 2.0,
                                    boxstyle="round,pad=0.05",
                                    facecolor='#f3e5f5', edgecolor='#6a1b9a', linewidth=2)
ax.add_patch(prep_rect)
ax.text(6.9, 3.0, 'PrepareModuleInput', fontsize=11, ha='center', va='center', fontweight='bold')
ax.text(6.9, 2.3, '激活: all_gather Shard(1)→Replicate\n掩码: 已是 Replicate，无需通信',
        fontsize=8, ha='center', va='center')

# Output
output_items = [
    ('激活张量\n[batch, seq, hidden]\nReplicate', '#e8f5e9', '#2e7d32'),
    ('注意力掩码\n[batch, seq, seq]\nReplicate', '#e8f5e9', '#2e7d32'),
]
for i, (text, face, edge) in enumerate(output_items):
    rect = patches.FancyBboxPatch((9.2 + i * 2.3, 2.0), 2.0, 1.5,
                                   boxstyle="round,pad=0.05",
                                   facecolor=face, edgecolor=edge, linewidth=2)
    ax.add_patch(rect)
    ax.text(10.2 + i * 2.3, 2.75, text, fontsize=9, ha='center', va='center')

# Arrows
ax.annotate('', xy=(5.35, 2.75), xytext=(2.35, 2.75),
            arrowprops={'arrowstyle': '->', 'color': '#1565c0', 'lw': 2})
ax.annotate('', xy=(5.35, 2.75), xytext=(4.65, 2.75),
            arrowprops={'arrowstyle': '->', 'color': '#1565c0', 'lw': 2})
ax.annotate('', xy=(9.15, 2.75), xytext=(8.35, 2.75),
            arrowprops={'arrowstyle': '->', 'color': '#6a1b9a', 'lw': 2})
ax.annotate('', xy=(11.45, 2.75), xytext=(10.65, 2.75),
            arrowprops={'arrowstyle': '->', 'color': '#6a1b9a', 'lw': 2})

ax.set_title('PrepareModuleInput：布局转换桥', fontsize=14, fontweight='bold', pad=20)
ax.set_xlim(-0.2, 14)
ax.set_ylim(1.2, 4.3)
ax.axis('off')
plt.tight_layout()
plt.savefig('/Users/robin/work_dir/ScaleTorch/docs/images/fsdp2_prepare_module_input.svg',
            format='svg', bbox_inches='tight', dpi=150)
plt.close()
print('Saved fsdp2_prepare_module_input.svg')

# Figure 17: Baseline TP vs Sequence Parallel
fig, (ax1, ax2) = plt.subplots(1, 2, figsize=(14, 6))

def draw_flow(ax, title, steps, layout_type):
    ax.set_title(title, fontsize=13, fontweight='bold', pad=15)

    # Background
    rect = patches.FancyBboxPatch((0.1, 0.1), 0.8, 0.85,
                                   boxstyle="round,pad=0.02",
                                   facecolor='#fafafa', edgecolor='#bdbdbd', linewidth=1.5)
    ax.add_patch(rect)

    colors = {
        'Replicate': '#e3f2fd',
        'Shard(1)': '#e0f7fa',
        'compute': '#fff3e0',
        'prepare': '#f3e5f5',
    }
    edges = {
        'Replicate': '#1565c0',
        'Shard(1)': '#00838f',
        'compute': '#ef6c00',
        'prepare': '#6a1b9a',
    }

    n = len(steps)
    y_positions = np.linspace(0.75, 0.2, n)

    for i, (label, kind) in enumerate(steps):
        y = y_positions[i]
        rect = patches.FancyBboxPatch((0.2, y - 0.05), 0.6, 0.1,
                                       boxstyle="round,pad=0.01",
                                       facecolor=colors[kind], edgecolor=edges[kind], linewidth=2)
        ax.add_patch(rect)
        ax.text(0.5, y, label, fontsize=9, ha='center', va='center')

        if i < n - 1:
            ax.annotate('', xy=(0.5, y_positions[i + 1] + 0.06), xytext=(0.5, y - 0.06),
                        arrowprops={'arrowstyle': '->', 'color': '#424242', 'lw': 1.5})

# Baseline TP
baseline_steps = [
    ('输入\n[B,S,H] Replicate', 'Replicate'),
    ('Attention / FFN\n内部分片计算', 'compute'),
    ('输出\n[B,S,H] Replicate', 'Replicate'),
]
draw_flow(ax1, '基本张量并行', baseline_steps, 'baseline')

# Sequence Parallel
sp_steps = [
    ('输入\n[B,S/tp,H] Shard(1)', 'Shard(1)'),
    ('RMSNorm\n分片计算', 'Shard(1)'),
    ('PrepareModuleInput\nShard(1) → Replicate', 'prepare'),
    ('Attention / FFN\n内部分片计算', 'compute'),
    ('输出\n[B,S/tp,H] Shard(1)', 'Shard(1)'),
]
draw_flow(ax2, '序列并行', sp_steps, 'sp')

# Evolution arrow between subplots
fig.text(0.5, 0.5, '进化', fontsize=14, ha='center', va='center',
         bbox=dict(boxstyle='round', facecolor='#fff9c4', edgecolor='#f9a825', linewidth=2))

for ax in [ax1, ax2]:
    ax.set_xlim(0, 1)
    ax.set_ylim(0, 1)
    ax.axis('off')

plt.tight_layout()
plt.savefig('/Users/robin/work_dir/ScaleTorch/docs/images/fsdp2_baseline_vs_sp.svg',
            format='svg', bbox_inches='tight', dpi=150)
plt.close()
print('Saved fsdp2_baseline_vs_sp.svg')
